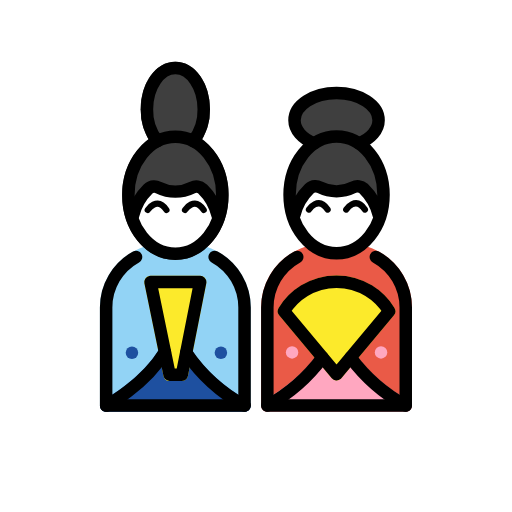
t = 0.00 s
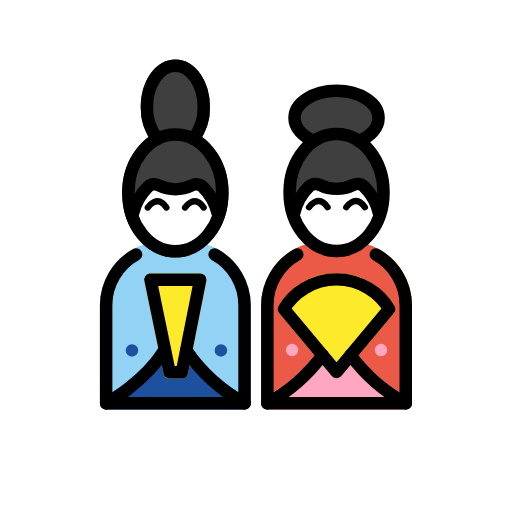
t = 0.48 s
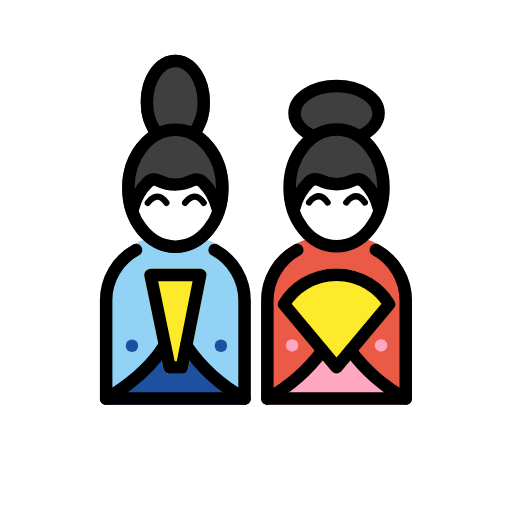
t = 1.43 s
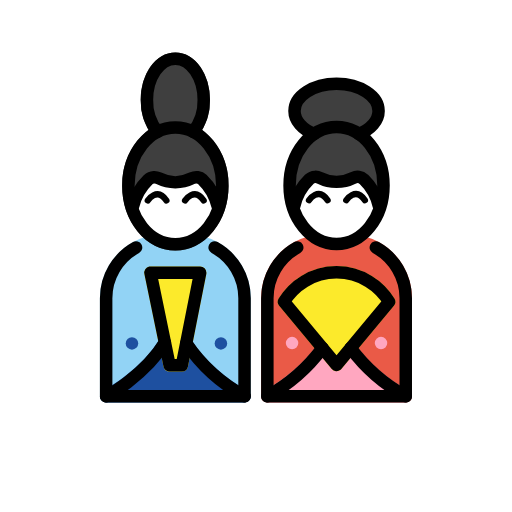
t = 1.90 s
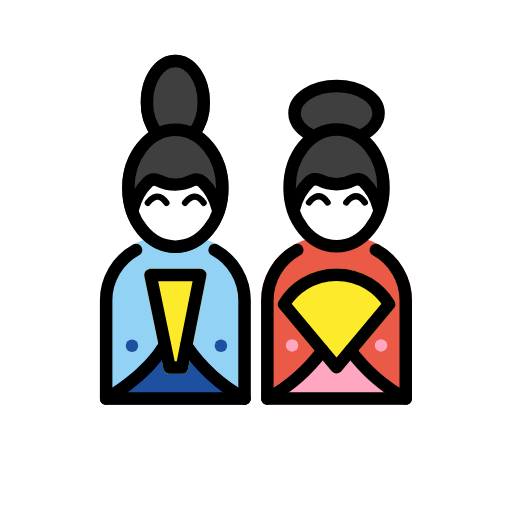
t = 2.38 s
t = 3.33 s: frame unchanged from t = 0.48 s, image omitted

The animated SVG that drew these frames (rendered in a browser with its animation timeline set to each time). Animation: 1 SMIL element (animateTransform=1); one cycle of 3.80 s, repeats indefinitely.

<?xml version='1.0' encoding='utf-8'?>
<svg xmlns="http://www.w3.org/2000/svg" id="emoji" viewBox="-5 -5 82 82" width="200" height="200" role="img">
  <title>OpenMoji: Japanese dolls</title><g><g id="line-supplement">
    <circle cx="16.1336" cy="51.5015" r="1" />
    <circle cx="30.3797" cy="51.5015" r="1" />
    <circle cx="41.7769" cy="51.4458" r="1" />
    <circle cx="56.023" cy="51.4458" r="1" />
  </g>
  <g id="color">
    <path fill="#92d3f5" d="M34.165,60.9583H12a1,1,0,0,1-1-1V44.2542A10.2652,10.2652,0,0,1,21.2539,34h3.6572A10.2652,10.2652,0,0,1,35.165,44.2542V59.9583A.9994.9994,0,0,1,34.165,60.9583Z" />
    <path fill="#ea5a47" d="M59.9824,60.9583H37.8174a1,1,0,0,1-1-1V44.2542A10.2649,10.2649,0,0,1,47.07,34h3.6582A10.2652,10.2652,0,0,1,60.9824,44.2542V59.9583A.9994.9994,0,0,1,59.9824,60.9583Z" />
    <path fill="#3f3f3f" d="M27.3667,17.3335a9.4792,9.4792,0,0,0,1.2622-4.8317c0-4.2588-2.4365-7.5957-5.5459-7.5957s-5.5469,3.3369-5.5469,7.5957a9.4939,9.4939,0,0,0,1.2615,4.832,10.9261,10.9261,0,0,0-4.238,8.9414c0,5.7129,3.8232,10.36,8.5224,10.36s8.5235-4.6474,8.5235-10.36A10.9253,10.9253,0,0,0,27.3667,17.3335Z" />
    <path fill="#3f3f3f" d="M52.4849,17.9785h0c1.8916-.7734,3.1482-2.1422,3.1482-3.7018,0-2.4156-3.0149-4.3739-6.7332-4.3739s-6.7341,1.9583-6.7341,4.3739c0,1.56,1.2561,2.9281,3.1477,3.7023a9.8815,9.8815,0,0,0-3.937,8.2308c0,5.17,3.3682,9.3606,7.5232,9.3606S56.4231,31.38,56.4231,26.21A9.8807,9.8807,0,0,0,52.4849,17.9785Z" />
    <path fill="#fff" d="M55.6768,29.4887V29.49a7.8022,7.8022,0,0,1-5.11,5.843l-.0016.0008A5.958,5.958,0,0,1,48.9,35.57c-3.212,0-5.9224-2.567-6.7771-6.0806v-.0007a8.6763,8.6763,0,0,1,2.4135-4.2723,1.4387,1.4387,0,0,1,.904-.3863,1.5047,1.5047,0,0,1,.765.1542,6.0138,6.0138,0,0,0,5.3889,0,1.4807,1.4807,0,0,1,1.6691.2321A8.6716,8.6716,0,0,1,55.6768,29.4887Z" />
    <path fill="#fff" d="M29.86,29.5444v.0007a7.8018,7.8018,0,0,1-5.11,5.8431l-.0015.0008a5.9582,5.9582,0,0,1-1.6651.2366c-3.2119,0-5.9223-2.567-6.7771-6.0806v-.0008a8.6772,8.6772,0,0,1,2.4135-4.2722,1.4392,1.4392,0,0,1,.904-.3863,1.5053,1.5053,0,0,1,.7651.1542,6.0138,6.0138,0,0,0,5.3889,0,1.4808,1.4808,0,0,1,1.6691.2321A8.6722,8.6722,0,0,1,29.86,29.5444Z" />
    <circle cx="16.1336" cy="51.5015" r="1" fill="#1e50a0" />
    <circle cx="30.3797" cy="51.5015" r="1" fill="#1e50a0" />
    <circle cx="41.7769" cy="51.4458" r="1" fill="#ffa7c0" />
    <circle cx="56.023" cy="51.4458" r="1" fill="#ffa7c0" />
    <path fill="#1e50a0" d="M35.1577,59.9966c.0005-.0135.0078-.0247.0078-.0383a.98.98,0,0,0-.0283-.1412.9917.9917,0,0,0-.0405-.2008,2.0476,2.0476,0,0,0-.1966-.3248.9835.9835,0,0,0-.1657-.1338.9466.9466,0,0,0-.1079-.0871c-.086-.0449-8.5791-4.5293-10.58-11.75a.9091.9091,0,0,0-.052-.1017.9737.9737,0,0,0-.096-.188.9421.9421,0,0,0-.1142-.1335.9544.9544,0,0,0-.1568-.1329.9776.9776,0,0,0-.1635-.0831.9573.9573,0,0,0-.1148-.0581c-.0249-.0068-.0495,0-.0744-.0051a1.4123,1.4123,0,0,0-.386,0c-.0244.0048-.0484-.0017-.0728.005a.9528.9528,0,0,0-.1118.0567.9793.9793,0,0,0-.17.0863,1.1934,1.1934,0,0,0-.2691.2665.9815.9815,0,0,0-.094.1847.9151.9151,0,0,0-.0524.1031c-2.001,7.2207-10.4942,11.7051-10.58,11.75a.9388.9388,0,0,0-.1079.0872.9837.9837,0,0,0-.1658.1337,2.0239,2.0239,0,0,0-.1963.3246,1.0025,1.0025,0,0,0-.0408.2013A.9764.9764,0,0,0,11,59.9583c0,.0136.0073.0248.0078.0383a2.476,2.476,0,0,0,.0943.3861c.0053.0115.0044.0241.01.0356a.998.998,0,0,0,.1741.2378c.0124.0129.0283.0211.0417.0333a.99.99,0,0,0,.24.162.8991.8991,0,0,0,.0884.0377.9966.9966,0,0,0,.3411.0688l.0019,0h22.166l.002,0a.994.994,0,0,0,.3408-.0688.96.96,0,0,0,.0889-.0377.988.988,0,0,0,.24-.162c.0132-.0122.0293-.02.0418-.0333a.9957.9957,0,0,0,.174-.2378c.0059-.0114.0049-.024.01-.0355a.9905.9905,0,0,0,.0556-.1949A.9547.9547,0,0,0,35.1577,59.9966Z" />
    <path fill="#ffa7c0" d="M60.9751,59.9966c.0005-.0135.0078-.0247.0078-.0383a.967.967,0,0,0-.0283-.1412.9917.9917,0,0,0-.0405-.2008.9536.9536,0,0,0-.0942-.1728.97.97,0,0,0-.1023-.152.9883.9883,0,0,0-.1658-.1338.9466.9466,0,0,0-.1079-.0871c-.086-.0449-8.5791-4.5293-10.58-11.75a.8925.8925,0,0,0-.052-.1017.979.979,0,0,0-.0959-.188,1.1976,1.1976,0,0,0-.271-.2664.9748.9748,0,0,0-.1636-.0831.9573.9573,0,0,0-.1148-.0581c-.0249-.0068-.05,0-.0744-.0051a1.4123,1.4123,0,0,0-.386,0c-.0244.0048-.0484-.0017-.0728.005a.9528.9528,0,0,0-.1118.0567.9793.9793,0,0,0-.17.0863,1.1989,1.1989,0,0,0-.2691.2665.9751.9751,0,0,0-.0939.1847.9158.9158,0,0,0-.0525.1031c-2.001,7.2207-10.4942,11.7051-10.58,11.75a.9475.9475,0,0,0-.1079.0872.9837.9837,0,0,0-.1658.1337,2.0239,2.0239,0,0,0-.1963.3246,1.0025,1.0025,0,0,0-.0408.2013.9764.9764,0,0,0-.0283.1409c0,.0136.0073.0248.0078.0383a2.476,2.476,0,0,0,.0943.3861c.0053.0115.0044.0241.01.0356a.998.998,0,0,0,.1741.2378c.0125.0129.0283.0211.0417.0333a.99.99,0,0,0,.24.162.8991.8991,0,0,0,.0884.0377.9966.9966,0,0,0,.3411.0688l.0019,0h22.166l.002,0a.994.994,0,0,0,.3408-.0688.96.96,0,0,0,.0889-.0377.9861.9861,0,0,0,.24-.162c.0132-.0122.0293-.02.0418-.0333a.9929.9929,0,0,0,.174-.2378c.0059-.0114.0049-.024.01-.0355a.9976.9976,0,0,0,.0557-.1949A.9614.9614,0,0,0,60.9751,59.9966Z" />
    <path fill="#fcea2b" d="M24.1262,56.0005H22.1623a1,1,0,0,1-.9795-.7979L18.1242,40.3765a1,1,0,0,1,.98-1.2022h7.958a1,1,0,0,1,.9805,1.1944L25.1076,55.1948A1.0009,1.0009,0,0,1,24.1262,56.0005Z" />
    <path fill="#fcea2b" d="M48.9,55.9448a.9987.9987,0,0,1-.7676-.3594l-8.4267-10.1a.9985.9985,0,0,1-.086-1.1621A10.8762,10.8762,0,0,1,58.18,44.3228a.9981.9981,0,0,1-.085,1.163l-8.4277,10.1A.9987.9987,0,0,1,48.9,55.9448Z" />
  </g>
  <g id="line">
    <path fill="none" stroke="#000" stroke-linecap="round" stroke-linejoin="round" stroke-width="2" d="M20.2143,17.61a7.9964,7.9964,0,0,1-1.6784-5.1179c0-3.6431,2.0356-6.5965,4.5469-6.5965s4.5463,2.9534,4.5463,6.5965A7.992,7.992,0,0,1,25.9506,17.61" />
    <ellipse cx="23.0825" cy="26.2655" rx="7.5232" ry="9.3606" fill="none" stroke="#000" stroke-linecap="round" stroke-linejoin="round" stroke-width="2" />
    <path fill="none" stroke="#000" stroke-linecap="round" stroke-linejoin="round" stroke-width="2" d="M45.3151,17.9792h-.0008c-1.8918-.7741-3.1484-2.1429-3.1484-3.7025,0-2.4156,3.0149-4.3739,6.7342-4.3739s6.7333,1.9583,6.7333,4.3739c0,1.56-1.2567,2.9284-3.1484,3.7018" />
    <ellipse cx="48.8998" cy="26.2098" rx="7.5232" ry="9.3606" fill="none" stroke="#000" stroke-linecap="round" stroke-linejoin="round" stroke-width="2" />
    <path fill="none" stroke="#000" stroke-linecap="round" stroke-linejoin="round" stroke-width="2" d="M42.1227,29.4886a8.6763,8.6763,0,0,1,2.4135-4.2723,1.4387,1.4387,0,0,1,.904-.3863,1.5047,1.5047,0,0,1,.765.1542,6.0138,6.0138,0,0,0,5.3889,0,1.4807,1.4807,0,0,1,1.6691.2321,8.6716,8.6716,0,0,1,2.4136,4.2724" />
    <path fill="none" stroke="#000" stroke-linecap="round" stroke-linejoin="round" d="M50.4534,28.5577s1.4924-2.2386,2.9848,0" />
    <path fill="none" stroke="#000" stroke-linecap="round" stroke-linejoin="round" d="M44.4838,28.5577s1.4924-2.2386,2.9848,0" />
    <path fill="none" stroke="#000" stroke-linecap="round" stroke-linejoin="round" stroke-width="2" d="M16.3054,29.545v-.0008a8.6772,8.6772,0,0,1,2.4135-4.2722,1.4392,1.4392,0,0,1,.904-.3863,1.5053,1.5053,0,0,1,.7651.1542,6.0138,6.0138,0,0,0,5.3889,0,1.4808,1.4808,0,0,1,1.6691.2321A8.6722,8.6722,0,0,1,29.86,29.5444v.0007" />
    <path fill="none" stroke="#000" stroke-linecap="round" stroke-linejoin="round" d="M24.6362,28.6134s1.4924-2.2386,2.9847,0" />
    <path fill="none" stroke="#000" stroke-linecap="round" stroke-linejoin="round" d="M18.6666,28.6134s1.4924-2.2386,2.9848,0" />
    <path fill="none" stroke="#000" stroke-linecap="round" stroke-linejoin="round" stroke-width="2" d="M29.3778,36.1475a9.2515,9.2515,0,0,1,4.7874,8.1065V59.9584H12V44.254a9.2516,9.2516,0,0,1,4.7873-8.1065" />
    <path fill="none" stroke="#000" stroke-linecap="round" stroke-linejoin="round" stroke-width="2" d="M55.1953,36.1475a9.2516,9.2516,0,0,1,4.7873,8.1065V59.9584H37.8172V44.254a9.2516,9.2516,0,0,1,4.7873-8.1065" />
    <polyline fill="none" stroke="#000" stroke-linecap="round" stroke-linejoin="round" stroke-width="2" points="22.163 55 19.103 40.174 27.062 40.174 24.126 55 22.163 55" />
    <path fill="none" stroke="#000" stroke-linecap="round" stroke-linejoin="round" stroke-width="2" d="M57.3272,44.8449a9.8764,9.8764,0,0,0-16.8546,0l8.4273,10.1Z" />
    <path fill="none" stroke="#000" stroke-linecap="round" stroke-linejoin="round" stroke-width="2" d="M12,59.9584s6.0781-3.1474,9.4127-8.594" />
    <path fill="none" stroke="#000" stroke-linecap="round" stroke-linejoin="round" stroke-width="2" d="M34.1652,59.9584a27.0679,27.0679,0,0,1-9.3418-8.4791" />
    <path fill="none" stroke="#000" stroke-linecap="round" stroke-linejoin="round" stroke-width="2" d="M37.8172,59.9584a27.6264,27.6264,0,0,0,8.834-7.7089" />
    <path fill="none" stroke="#000" stroke-linecap="round" stroke-linejoin="round" stroke-width="2" d="M59.9826,59.9584a27.6259,27.6259,0,0,1-8.834-7.709" />
  </g>
<animateTransform attributeName="transform" type="translate" values="0 0;0 -1.5;0 0" dur="3.8s" repeatCount="indefinite" /></g></svg>
